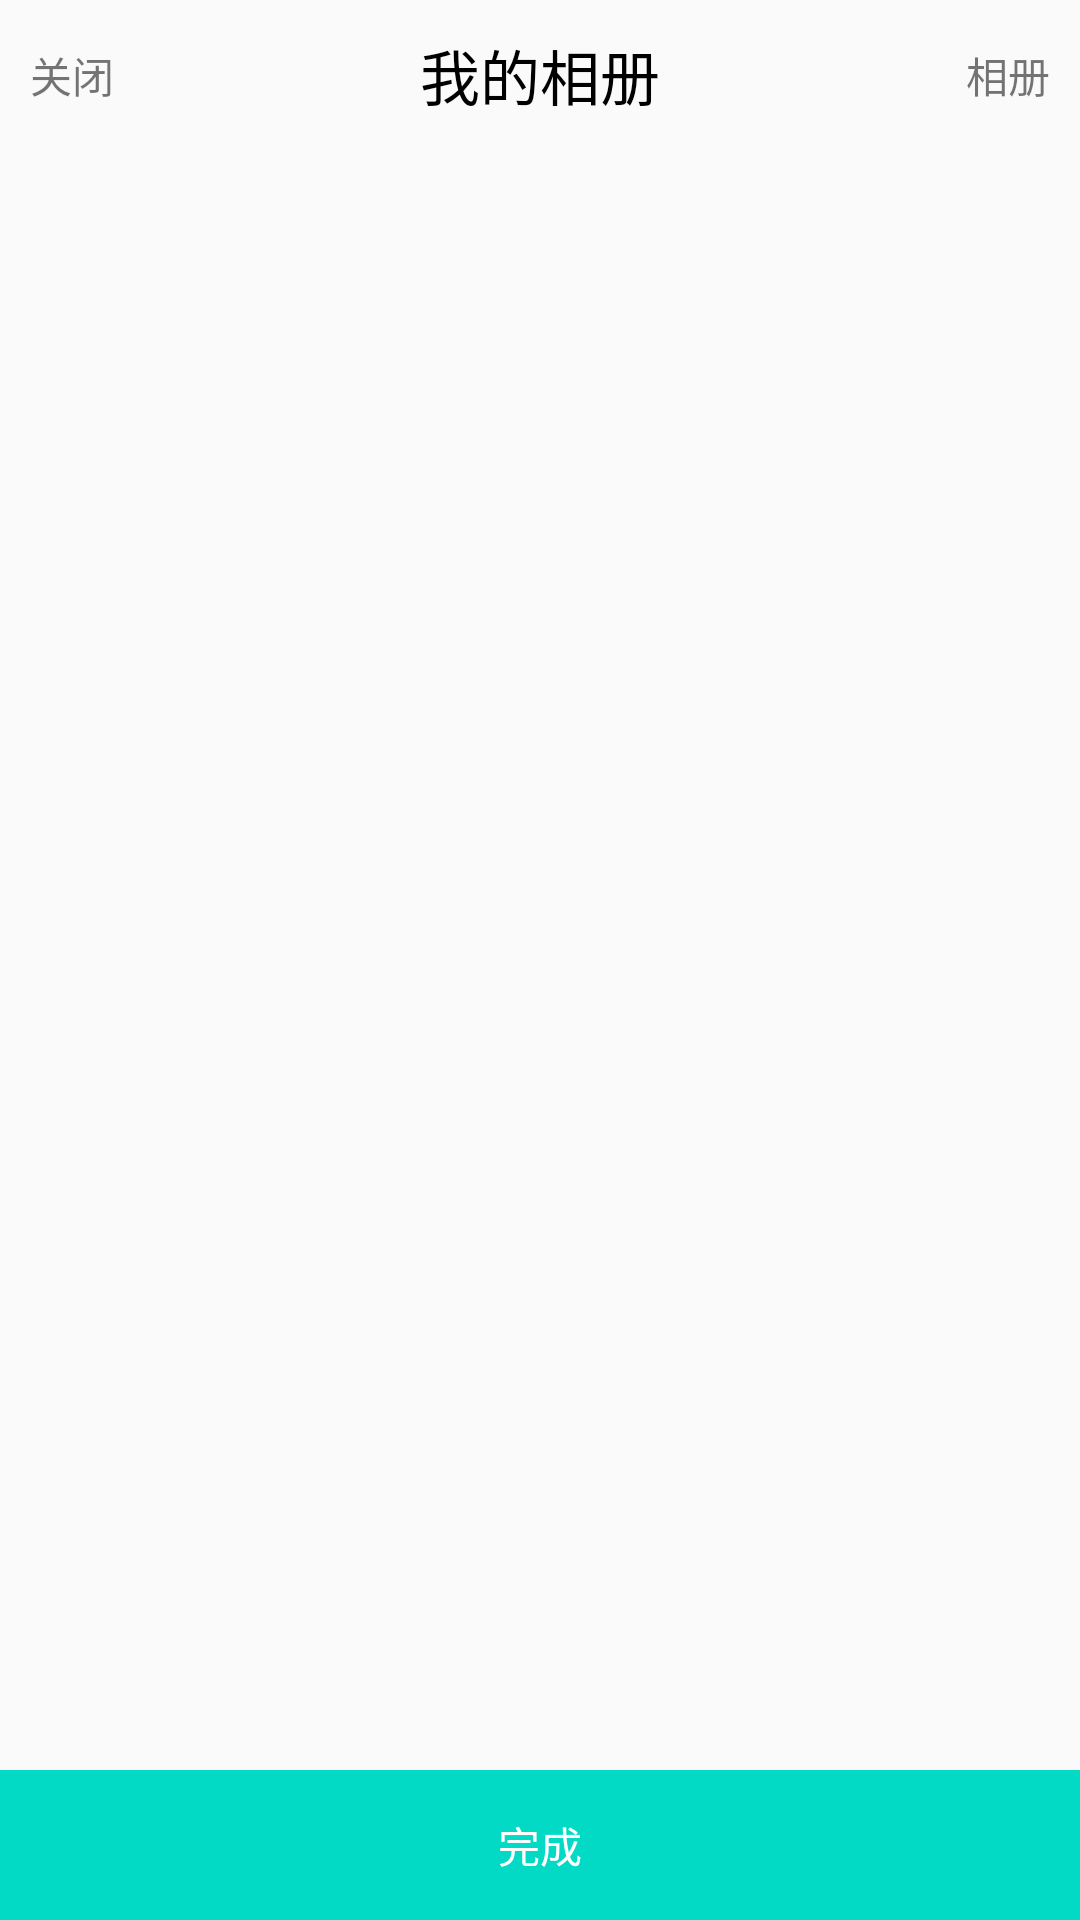

Here is an Android app screen rendered from its layout file. Give the layout XML and the strings, colors and styles it references.
<!-- AndroidManifest.xml: application theme Theme.AppCompat.Light.NoActionBar -->
<!-- res/layout/activity_pic_video_select.xml -->
<?xml version="1.0" encoding="utf-8"?>
<RelativeLayout xmlns:android="http://schemas.android.com/apk/res/android"
    xmlns:tools="http://schemas.android.com/tools"
    android:layout_width="match_parent"
    android:layout_height="match_parent"
    tools:context="com.example.lcc.albumvideoselectdemo.PicVideoSelectActivity">

    <include
        android:id="@+id/title"
        layout="@layout/title_item" />

    <android.support.v7.widget.RecyclerView
        android:layout_below="@+id/title"
        android:id="@+id/recycler_id"
        android:layout_above="@+id/btn_finish"
        android:layout_width="match_parent"
        android:layout_height="match_parent"
        >

    </android.support.v7.widget.RecyclerView>
    <TextView
        android:id="@+id/btn_finish"
        android:textColor="#ffffff"
        android:background="@color/colorAccent"
        android:layout_width="match_parent"
        android:layout_alignParentBottom="true"
        android:layout_height="50dp"
        android:gravity="center"
        android:text="完成"/>
</RelativeLayout>
<!-- res/layout/title_item.xml (included above) -->
<?xml version="1.0" encoding="utf-8"?>
<LinearLayout xmlns:android="http://schemas.android.com/apk/res/android"
    android:layout_width="match_parent"
    android:layout_height="50dp"
    android:id="@+id/ll_title_item"
    android:orientation="horizontal">

    <TextView
        android:id="@+id/text_back"
        android:layout_width="0dp"
        android:layout_height="wrap_content"
        android:layout_gravity="center"
        android:layout_weight="1"
        android:layout_marginLeft="10dp"
        android:text="关闭" />

    <TextView
        android:id="@+id/text_title"
        android:layout_width="0dp"
        android:layout_height="wrap_content"
        android:layout_gravity="center"
        android:layout_weight="1"
        android:gravity="center"
        android:textColor="#000000"
        android:textSize="20sp"
        android:text="我的相册" />

    <TextView
        android:id="@+id/text_other"
        android:layout_width="0dp"
        android:layout_height="wrap_content"
        android:layout_gravity="center"
        android:layout_weight="1"
        android:gravity="right"
        android:layout_marginRight="10dp"
        android:text="相册" />

</LinearLayout>
<!-- resources referenced by this layout -->
<resources>

  <!-- not gathered from this repository: default colours our renderer supplied (Android Studio template values) -->
  <color name="colorAccent">#FF03DAC5</color>
</resources>
